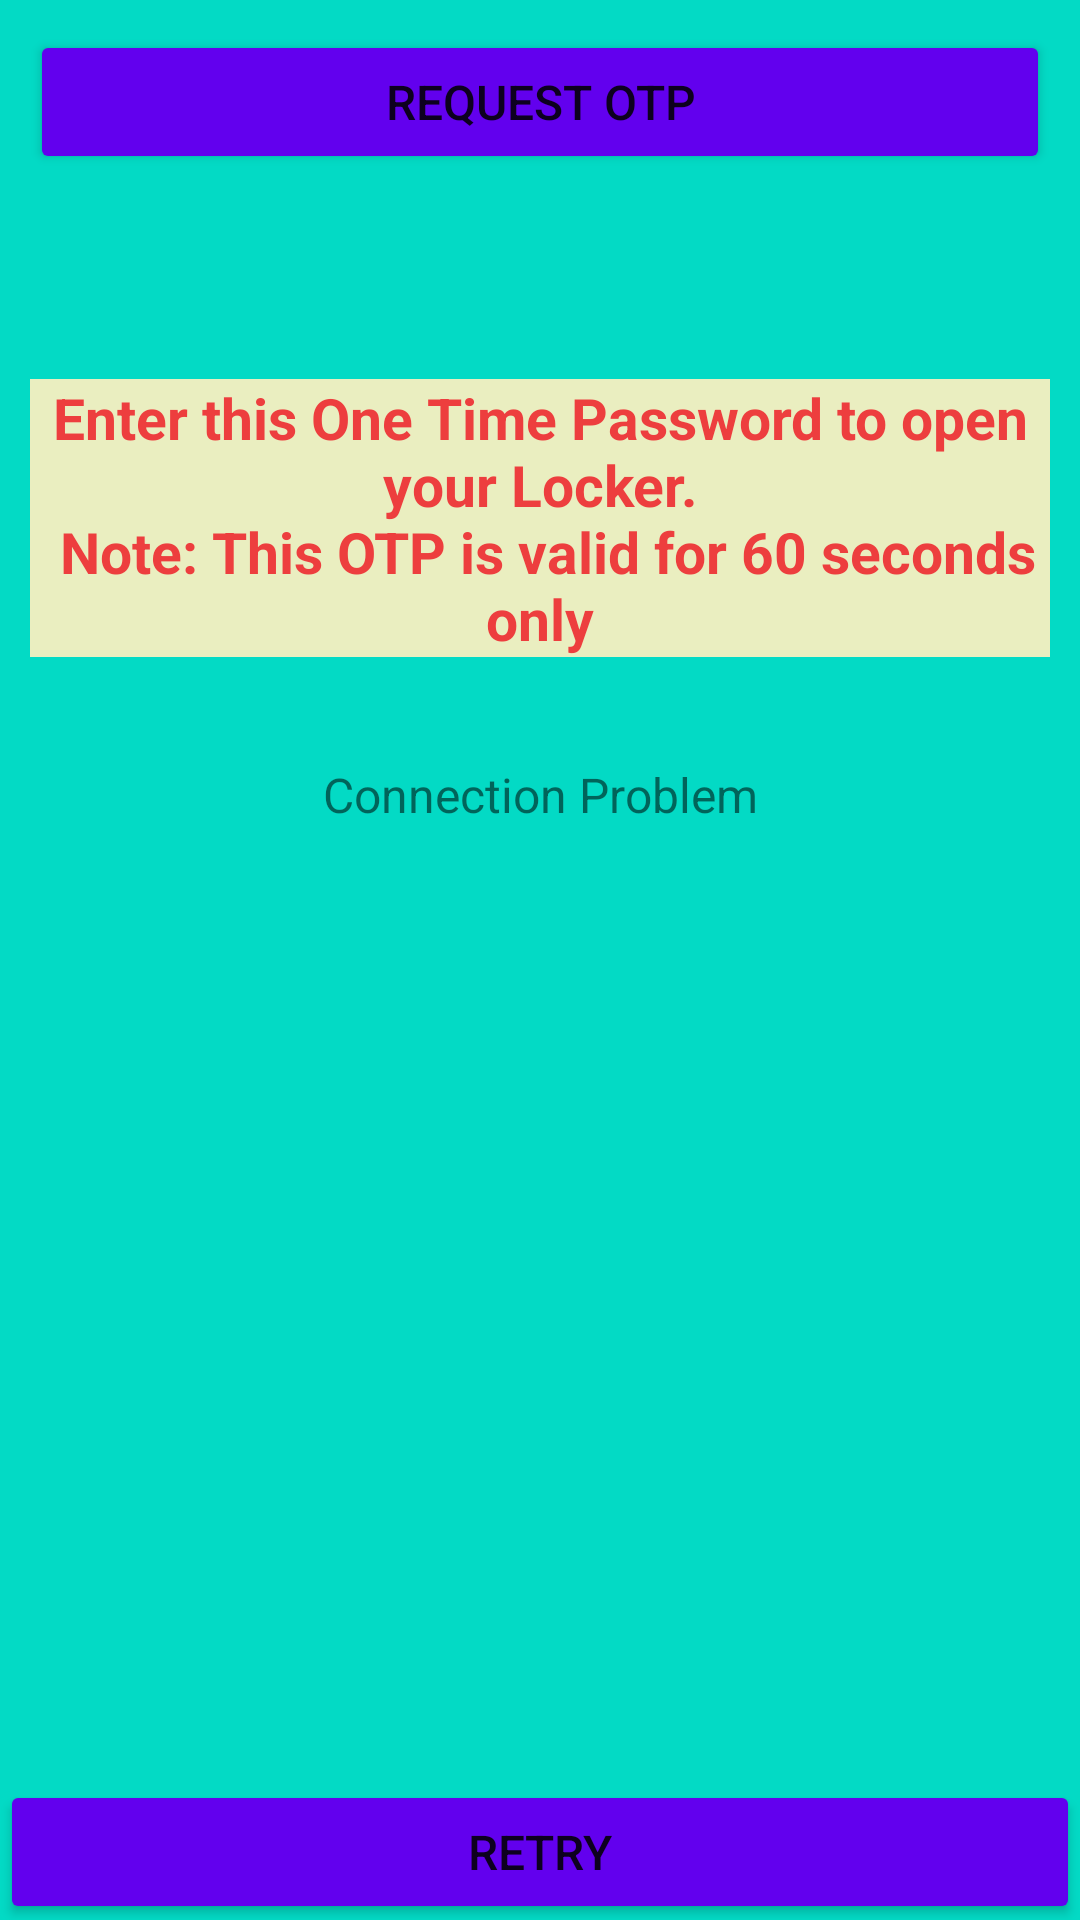

Produce the Android XML layout that renders to this screen, including the resource entries it uses.
<!-- AndroidManifest.xml: application theme Theme.LockerKey -->
<!-- res/layout/activity_control.xml -->
<?xml version="1.0" encoding="utf-8"?>
<LinearLayout
    xmlns:android="http://schemas.android.com/apk/res/android"
    xmlns:app="http://schemas.android.com/apk/res-auto"
    xmlns:tools="http://schemas.android.com/tools"
    android:layout_width="match_parent"
    android:layout_height="match_parent"
    android:orientation="vertical"
    android:background="@color/teal_200"
    >


    <LinearLayout
        android:id="@+id/connected"
        android:layout_width="match_parent"
        android:layout_height="wrap_content"
        android:orientation="vertical"
        android:padding="10dp">

        <Button
            android:id="@+id/onControl"
            android:layout_width="fill_parent"
            android:layout_height="wrap_content"
            android:backgroundTint="@color/purple_500"
            android:onClick="requestOTP"
            android:padding="5dp"
            android:text="@string/request_otp"
            android:textSize="16sp" />


        <TextView
            android:id="@+id/recData"
            android:layout_width="match_parent"
            android:layout_height="wrap_content"
            android:layout_marginTop="10dp"
            android:gravity="center_horizontal"
            android:textAlignment="center"
            android:textColor="#000000"
            android:textSize="36sp"
            android:textStyle="bold" />

        <TextView
            android:id="@+id/OtpTime"
            android:layout_width="match_parent"
            android:layout_height="wrap_content"
            android:layout_marginTop="10dp"
            android:background="#EAEEC0"
            android:gravity="center_horizontal"
            android:text="@string/OtpTime"
            android:textAlignment="center"
            android:textColor="#ED3E3E"
            android:textSize="19sp"
            android:textStyle="bold" />


    </LinearLayout>
    <androidx.constraintlayout.widget.ConstraintLayout
        android:id="@+id/failed"
        android:layout_width="match_parent"
        android:layout_height="match_parent"
        android:orientation="vertical"
        >

        <TextView
            android:id="@+id/failure_txt"
            android:layout_width="match_parent"
            android:layout_height="wrap_content"
            android:gravity="center_horizontal"
            android:padding="5dp"
            android:text="@string/connection_problem"
            android:textAlignment="center"
            android:textSize="16sp"
            android:layout_marginTop="20dp"
            app:layout_constraintEnd_toEndOf="parent"
            app:layout_constraintHorizontal_bias="0.0"
            app:layout_constraintStart_toStartOf="parent"
            app:layout_constraintTop_toTopOf="parent"
            tools:ignore="MissingConstraints" />

        <ImageView
            android:id="@+id/failure_icon"
            android:layout_width="match_parent"
            android:layout_height="300dp"
            android:paddingVertical="10dp"
            android:src="@drawable/failure"
            app:layout_constraintBottom_toBottomOf="parent"
            app:layout_constraintEnd_toEndOf="parent"
            app:layout_constraintStart_toStartOf="parent"
            app:layout_constraintTop_toTopOf="@+id/failure_txt" />

        <Button
            android:id="@+id/retry"
            android:layout_width="match_parent"
            android:layout_height="wrap_content"
            android:backgroundTint="@color/purple_500"
            android:onClick="retryFn"
            android:text="@string/retry"
            android:textSize="16sp"
            app:layout_constraintBottom_toBottomOf="parent"
            app:layout_constraintEnd_toEndOf="parent"
            app:layout_constraintStart_toStartOf="parent"
            app:layout_constraintTop_toBottomOf="@+id/failure_icon" />
    </androidx.constraintlayout.widget.ConstraintLayout>




</LinearLayout>
<!-- resources referenced by this layout -->
<resources>
  <string name="OtpTime">Enter this One Time Password to open your Locker.\n Note: This OTP is valid for 60 seconds only</string>
  <string name="connection_problem">Connection Problem</string>
  <string name="request_otp">Request OTP</string>
  <string name="retry">Retry</string>
  <style name="Theme.LockerKey" parent="Theme.MaterialComponents.DayNight.Bridge">
          
          <item name="colorPrimary">@color/purple_500</item>
          <item name="colorPrimaryVariant">@color/purple_700</item>
          <item name="colorOnPrimary">@color/teal_200</item>
          
          <item name="colorSecondary">@color/white</item>
          <item name="colorSecondaryVariant">@color/teal_700</item>
          <item name="colorOnSecondary">@color/black</item>
          
          <item name="android:statusBarColor" tools:targetApi="l">?attr/colorPrimaryVariant</item>
          
      </style>
  <!-- not gathered from this repository: default colours our renderer supplied (Android Studio template values) -->
  <color name="purple_500">#FF6200EE</color>
  <color name="purple_700">#FF3700B3</color>
  <color name="teal_200">#FF03DAC5</color>
  <color name="teal_700">#FF018786</color>
  <color name="black">#FF000000</color>
  <color name="white">#FFFFFFFF</color>
</resources>
